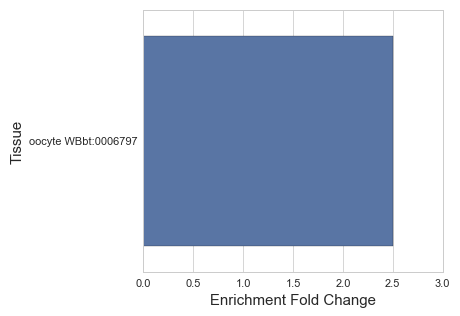

Values plotted in this chart, from the file beside it:
#WBPaper00044760_germline_specific_WBbt_…
, Tissue, Expected, Observed, Enrichment Fold Change, Q value
0, oocyte WBbt:0006797, 15.99, 40.0, 2.502, 4.143273367154732e-07
